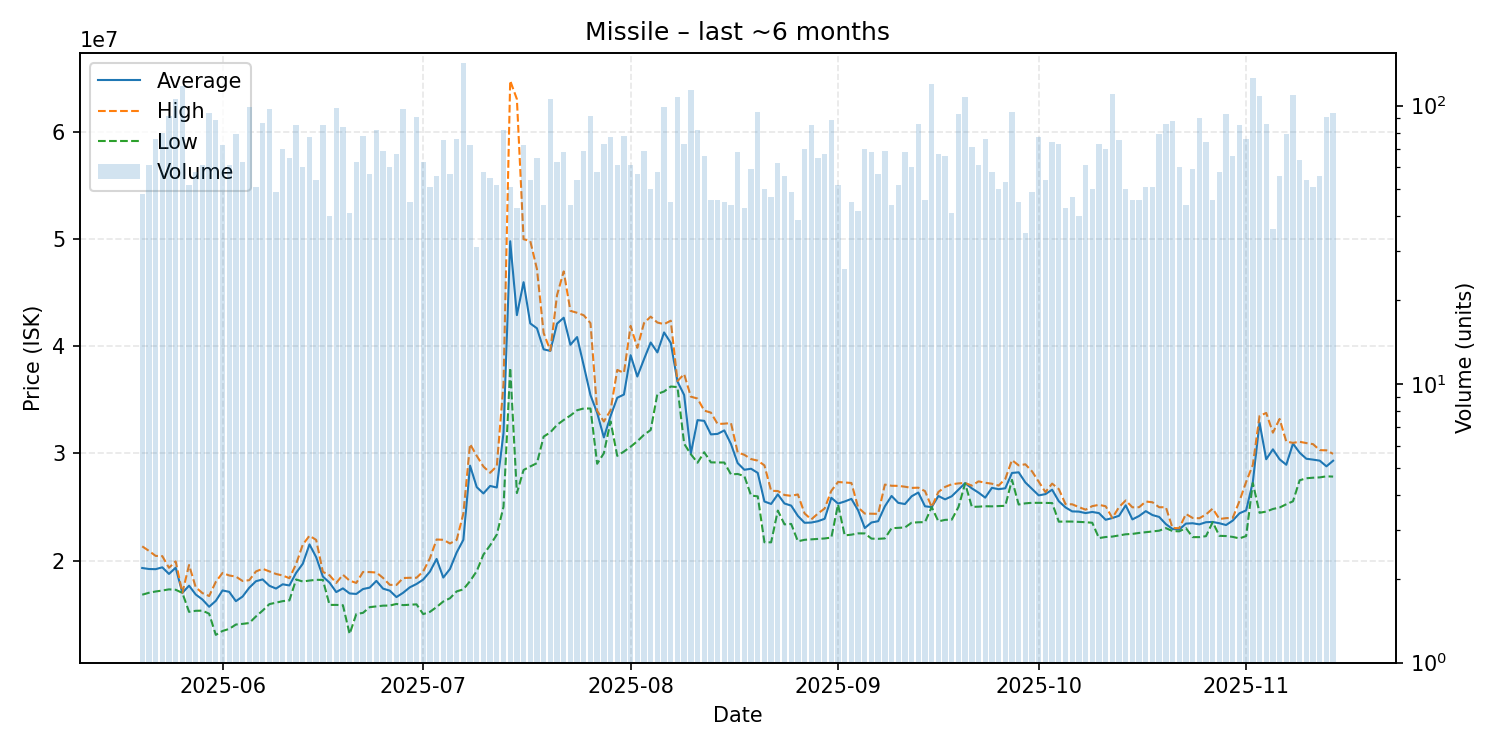

Data behind this chart, as committed beside it:
date, average, highest, lowest, order_count, volume
2025-05-20, 19321042, 21340000, 16830000, 39, 48
2025-05-21, 19226557, 20920000, 17010000, 41, 61
2025-05-22, 19210921, 20450000, 17130000, 52, 76
2025-05-23, 19382125, 20430000, 17220000, 56, 80
2025-05-24, 18767717, 19340000, 17330000, 65, 92
2025-05-25, 19350000, 19940000, 17290000, 70, 106
2025-05-26, 17000000, 17010000, 17000000, 49, 118
2025-05-27, 17675000, 19600000, 15230000, 43, 52
2025-05-28, 16848276, 17520000, 15330000, 34, 58
2025-05-29, 16383443, 16980000, 15345000, 49, 61
2025-05-30, 15707128, 16710000, 15060000, 53, 94
2025-05-31, 16258202, 18030000, 13085000, 67, 89
2025-06-01, 17227500, 18860000, 13450000, 48, 72
2025-06-02, 17097541, 18625000, 13640000, 45, 61
2025-06-03, 16229241, 18520000, 14050000, 56, 79
2025-06-04, 16657302, 18110000, 14110000, 46, 63
2025-06-05, 17483939, 18185000, 14190000, 53, 99
2025-06-06, 18088039, 19000000, 14805000, 44, 51
2025-06-07, 18255977, 19245000, 15350000, 63, 87
2025-06-08, 17665258, 19005000, 15950000, 66, 97
2025-06-09, 17405102, 18765000, 16090000, 35, 49
2025-06-10, 17802143, 18620000, 16230000, 46, 70
2025-06-11, 17694154, 18370000, 16300000, 47, 65
2025-06-12, 18863765, 19690000, 18250000, 63, 85
2025-06-13, 19719667, 21500000, 18060000, 48, 60
2025-06-14, 21522078, 22330000, 18150000, 55, 77
2025-06-15, 20330741, 21940000, 18220000, 42, 54
2025-06-16, 18522706, 18960000, 18210000, 47, 85
2025-06-17, 17954750, 18640000, 15880000, 28, 40
2025-06-18, 17077143, 17930000, 15880000, 49, 98
2025-06-19, 17420714, 18690000, 15850000, 65, 84
2025-06-20, 16949024, 18140000, 13170000, 30, 41
2025-06-21, 16901270, 17930000, 15030000, 54, 63
2025-06-22, 17359359, 18950000, 15140000, 57, 78
2025-06-23, 17490702, 18940000, 15670000, 41, 57
2025-06-24, 18117561, 18900000, 15740000, 43, 82
2025-06-25, 17395217, 18395000, 15810000, 51, 69
2025-06-26, 17208500, 17750000, 15820000, 45, 60
2025-06-27, 16610000, 17740000, 15970000, 40, 67
2025-06-28, 17013093, 18385000, 15860000, 64, 97
2025-06-29, 17520444, 18410000, 15900000, 44, 45
2025-06-30, 17830440, 18410000, 15930000, 53, 91
2025-07-01, 18240635, 19000000, 15020000, 48, 63
2025-07-02, 18982745, 20230000, 15230000, 42, 51
2025-07-03, 20164643, 21980000, 15680000, 42, 56
2025-07-04, 18428933, 21950000, 16200000, 41, 75
2025-07-05, 19233158, 21610000, 16500000, 47, 57
2025-07-06, 20771053, 21940000, 17140000, 56, 76
2025-07-07, 21950000, 24395000, 17330000, 74, 142
2025-07-08, 28866389, 30880000, 18100000, 50, 72
2025-07-09, 26861613, 29780000, 19030000, 28, 31
2025-07-10, 26273966, 28780000, 20570000, 46, 58
2025-07-11, 26971455, 28200000, 21435000, 49, 55
2025-07-12, 26827885, 28820000, 22440000, 46, 52
2025-07-13, 31907927, 36490000, 25030000, 65, 82
2025-07-14, 49789608, 64760000, 37990000, 34, 51
2025-07-15, 42902093, 63045000, 26310000, 32, 43
2025-07-16, 45972222, 49980000, 28460000, 48, 72
2025-07-17, 42125000, 49810000, 28790000, 40, 54
2025-07-18, 41669846, 47190000, 29100000, 49, 65
... 119 more rows
